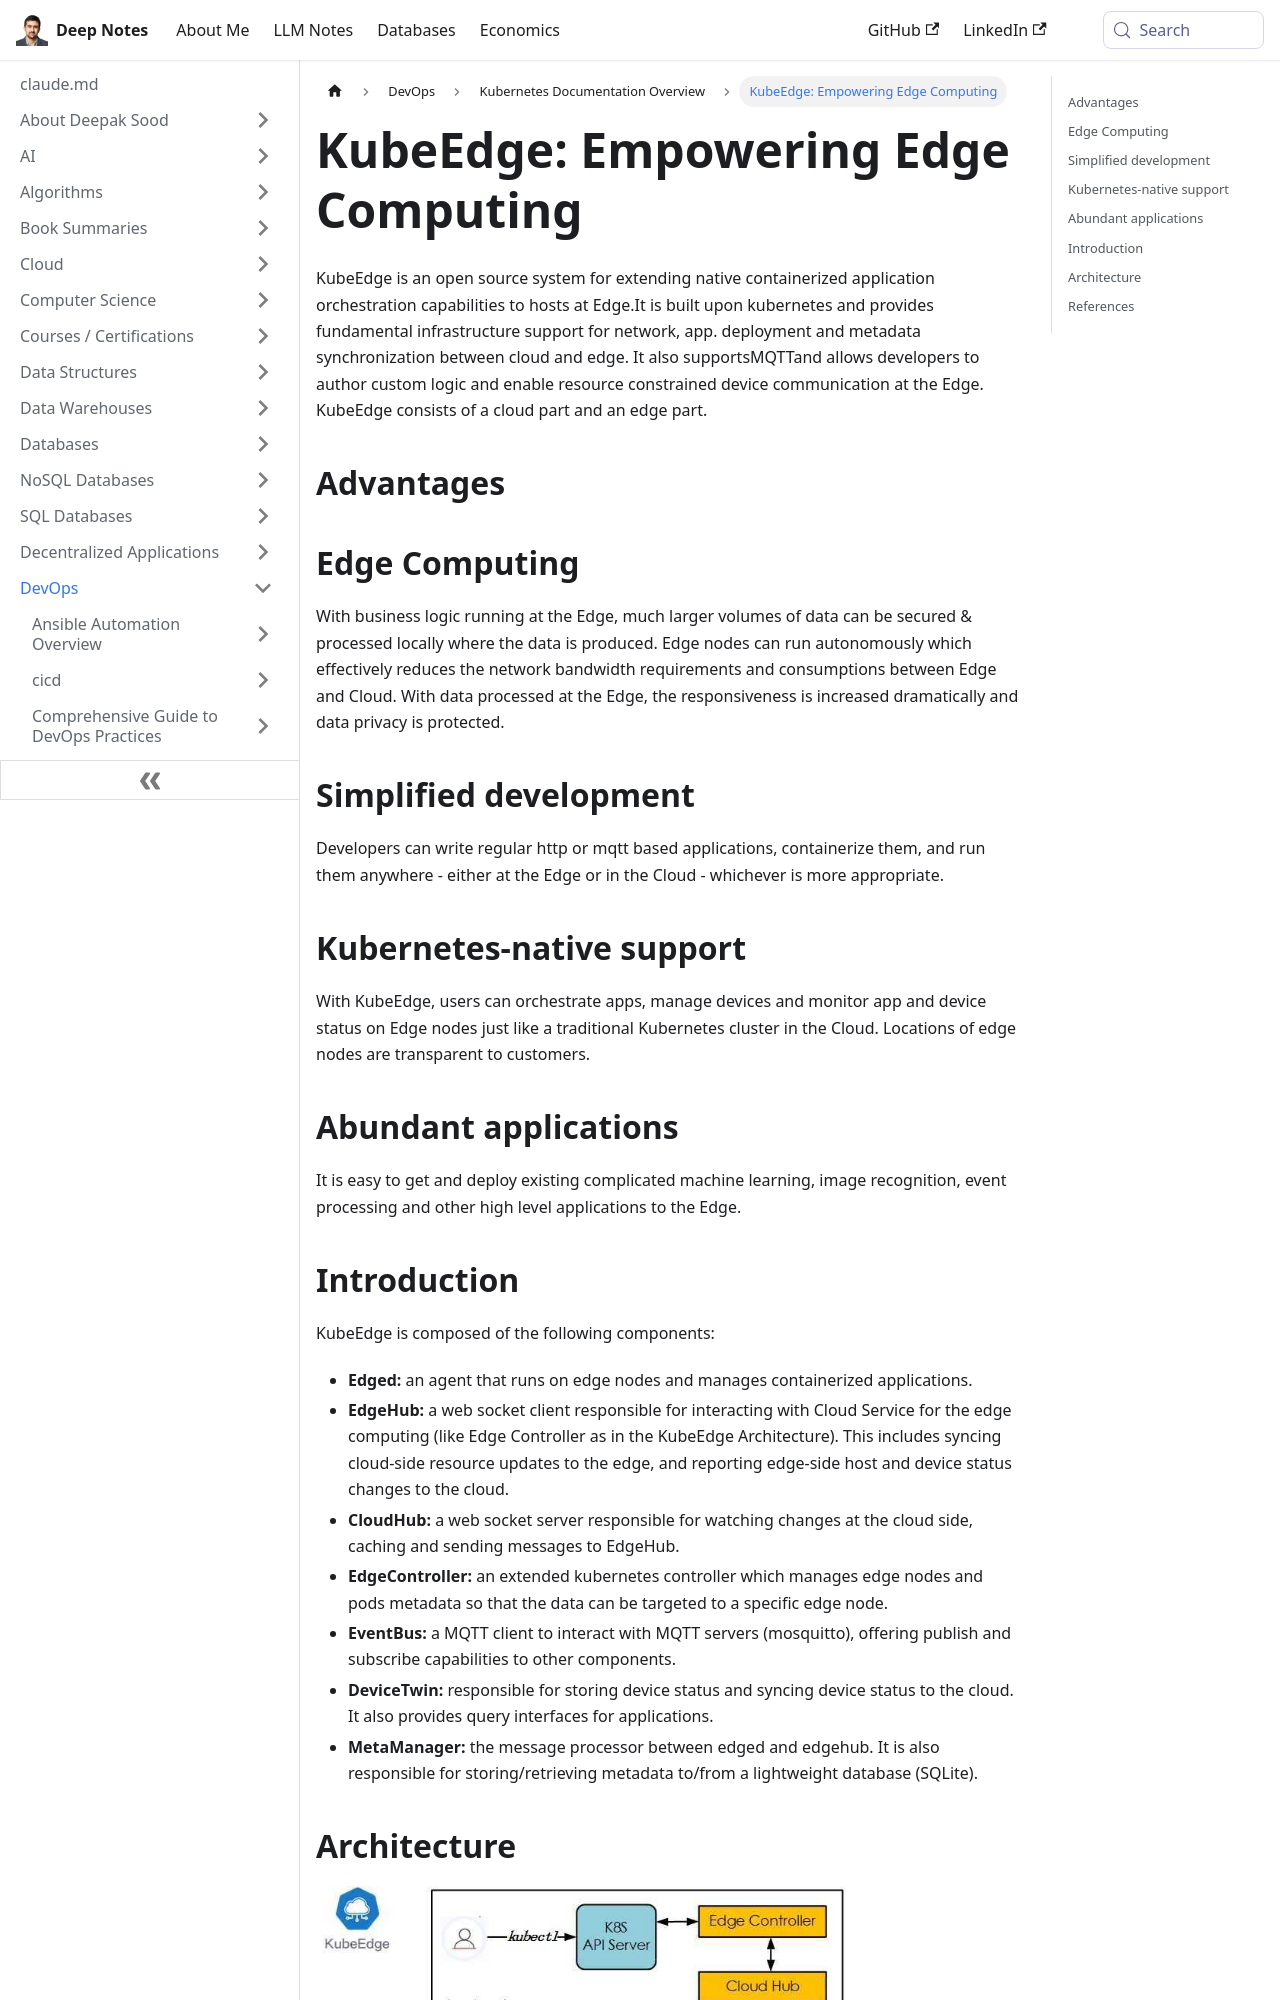

repository: deepaksood619/deepaksood619.github.io · page: devops/kubernetes/kubeedge/index.html · generator: docusaurus

---
slug: /devops/kubernetes/kubeedge
title: "KubeEdge: Empowering Edge Computing"
description: Discover how KubeEdge extends Kubernetes to the Edge, enhancing app deployment and data processing for IoT devices.
created: 2023-03-05
updated: 2025-11-04
---
KubeEdge is an open source system for extending native containerized application orchestration capabilities to hosts at Edge.It is built upon kubernetes and provides fundamental infrastructure support for network, app. deployment and metadata synchronization between cloud and edge. It also supportsMQTTand allows developers to author custom logic and enable resource constrained device communication at the Edge. KubeEdge consists of a cloud part and an edge part.

## Advantages

## Edge Computing

With business logic running at the Edge, much larger volumes of data can be secured & processed locally where the data is produced. Edge nodes can run autonomously which effectively reduces the network bandwidth requirements and consumptions between Edge and Cloud. With data processed at the Edge, the responsiveness is increased dramatically and data privacy is protected.

## Simplified development

Developers can write regular http or mqtt based applications, containerize them, and run them anywhere - either at the Edge or in the Cloud - whichever is more appropriate.

## Kubernetes-native support

With KubeEdge, users can orchestrate apps, manage devices and monitor app and device status on Edge nodes just like a traditional Kubernetes cluster in the Cloud. Locations of edge nodes are transparent to customers.

## Abundant applications

It is easy to get and deploy existing complicated machine learning, image recognition, event processing and other high level applications to the Edge.
